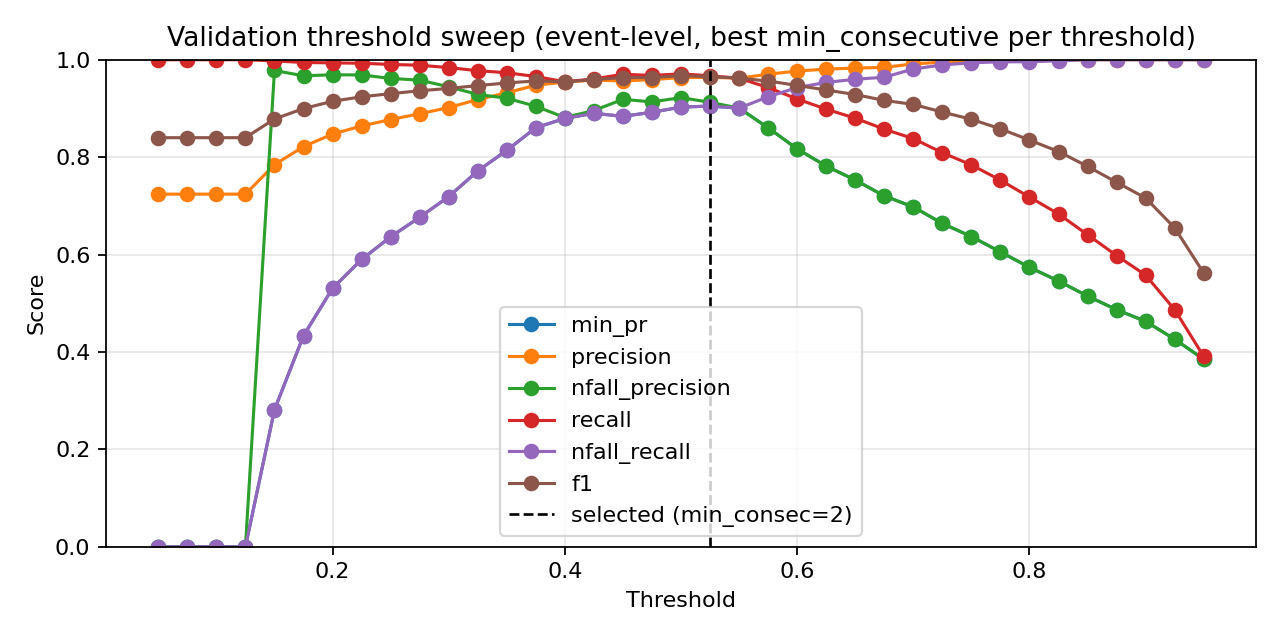

Data behind this chart, as committed beside it:
threshold, min_consecutive, eval_level, precision, nfall_precision, recall, nfall_recall, min_pr, f1, accuracy
0.05, 1, event, 0.724, 0.0, 1.0, 0.0, 0.0, 0.8399, 0.724
0.05, 2, event, 0.724, 0.0, 1.0, 0.0, 0.0, 0.8399, 0.724
0.05, 3, event, 0.724, 0.0, 1.0, 0.0, 0.0, 0.8399, 0.724
0.05, 4, event, 0.724, 0.0, 1.0, 0.0, 0.0, 0.8399, 0.724
0.05, 5, event, 0.724, 0.0, 1.0, 0.0, 0.0, 0.8399, 0.724
0.05, 7, event, 0.724, 0.0, 1.0, 0.0, 0.0, 0.8399, 0.724
0.05, 9, event, 0.724, 0.0, 1.0, 0.0, 0.0, 0.8399, 0.724
0.075, 1, event, 0.724, 0.0, 1.0, 0.0, 0.0, 0.8399, 0.724
0.075, 2, event, 0.724, 0.0, 1.0, 0.0, 0.0, 0.8399, 0.724
0.075, 3, event, 0.724, 0.0, 1.0, 0.0, 0.0, 0.8399, 0.724
0.075, 4, event, 0.724, 0.0, 1.0, 0.0, 0.0, 0.8399, 0.724
0.075, 5, event, 0.724, 0.0, 1.0, 0.0, 0.0, 0.8399, 0.724
0.075, 7, event, 0.724, 0.0, 1.0, 0.0, 0.0, 0.8399, 0.724
0.075, 9, event, 0.724, 0.0, 1.0, 0.0, 0.0, 0.8399, 0.724
0.1, 1, event, 0.724, 0.0, 1.0, 0.0, 0.0, 0.8399, 0.724
0.1, 2, event, 0.724, 0.0, 1.0, 0.0, 0.0, 0.8399, 0.724
0.1, 3, event, 0.724, 0.0, 1.0, 0.0, 0.0, 0.8399, 0.724
0.1, 4, event, 0.724, 0.0, 1.0, 0.0, 0.0, 0.8399, 0.724
0.1, 5, event, 0.724, 0.0, 1.0, 0.0, 0.0, 0.8399, 0.724
0.1, 7, event, 0.724, 0.0, 1.0, 0.0, 0.0, 0.8399, 0.724
0.1, 9, event, 0.724, 0.0, 1.0, 0.0, 0.0, 0.8399, 0.724
0.125, 1, event, 0.724, 0.0, 1.0, 0.0, 0.0, 0.8399, 0.724
0.125, 2, event, 0.724, 0.0, 1.0, 0.0, 0.0, 0.8399, 0.724
0.125, 3, event, 0.724, 0.0, 1.0, 0.0, 0.0, 0.8399, 0.724
0.125, 4, event, 0.724, 0.0, 1.0, 0.0, 0.0, 0.8399, 0.724
0.125, 5, event, 0.724, 0.0, 1.0, 0.0, 0.0, 0.8399, 0.724
0.125, 7, event, 0.724, 0.0, 1.0, 0.0, 0.0, 0.8399, 0.724
0.125, 9, event, 0.724, 0.0, 1.0, 0.0, 0.0, 0.8399, 0.724
0.15, 1, event, 0.7489, 1.0, 1.0, 0.1205, 0.1205, 0.8565, 0.7573
0.15, 2, event, 0.7539, 1.0, 1.0, 0.1438, 0.1438, 0.8597, 0.7637
0.15, 3, event, 0.7581, 1.0, 1.0, 0.1628, 0.1628, 0.8624, 0.769
0.15, 4, event, 0.7646, 1.0, 1.0, 0.1924, 0.1924, 0.8666, 0.7771
0.15, 5, event, 0.7675, 1.0, 1.0, 0.2051, 0.2051, 0.8684, 0.7806
0.15, 7, event, 0.7776, 1.0, 1.0, 0.2495, 0.2495, 0.8749, 0.7929
0.15, 9, event, 0.7845, 0.9779, 0.9976, 0.2812, 0.2812, 0.8783, 0.7999
0.175, 1, event, 0.7651, 1.0, 1.0, 0.1945, 0.1945, 0.8669, 0.7777
0.175, 2, event, 0.7727, 1.0, 1.0, 0.2283, 0.2283, 0.8718, 0.787
0.175, 3, event, 0.7785, 1.0, 1.0, 0.2537, 0.2537, 0.8755, 0.794
0.175, 4, event, 0.7859, 1.0, 1.0, 0.2854, 0.2854, 0.8801, 0.8028
0.175, 5, event, 0.7955, 1.0, 1.0, 0.3256, 0.3256, 0.8861, 0.8139
0.175, 7, event, 0.8113, 0.984, 0.9976, 0.3911, 0.3911, 0.8948, 0.8302
0.175, 9, event, 0.8216, 0.967, 0.9944, 0.4334, 0.4334, 0.8997, 0.8396
0.2, 1, event, 0.78, 1.0, 1.0, 0.26, 0.26, 0.8764, 0.7958
0.2, 2, event, 0.7899, 1.0, 1.0, 0.3023, 0.3023, 0.8826, 0.8075
0.2, 3, event, 0.7944, 0.9935, 0.9992, 0.3214, 0.3214, 0.8851, 0.8121
0.2, 4, event, 0.8082, 0.989, 0.9984, 0.3784, 0.3784, 0.8933, 0.8273
0.2, 5, event, 0.8173, 0.9899, 0.9984, 0.4144, 0.4144, 0.8988, 0.8372
0.2, 7, event, 0.8341, 0.9827, 0.9968, 0.4799, 0.4799, 0.9082, 0.8541
0.2, 9, event, 0.8474, 0.9691, 0.9936, 0.5307, 0.5307, 0.9147, 0.8658
0.225, 1, event, 0.7945, 1.0, 1.0, 0.3214, 0.3214, 0.8855, 0.8127
0.225, 2, event, 0.8057, 0.9943, 0.9992, 0.3679, 0.3679, 0.8921, 0.825
0.225, 3, event, 0.8158, 0.9948, 0.9992, 0.408, 0.408, 0.8982, 0.8361
0.225, 4, event, 0.8304, 0.991, 0.9984, 0.4651, 0.4651, 0.9067, 0.8512
0.225, 5, event, 0.8389, 0.9916, 0.9984, 0.4968, 0.4968, 0.9117, 0.86
0.225, 7, event, 0.8536, 0.9812, 0.996, 0.5518, 0.5518, 0.9193, 0.8734
0.225, 9, event, 0.864, 0.9688, 0.9927, 0.5899, 0.5899, 0.9239, 0.8816
0.25, 1, event, 0.8101, 1.0, 1.0, 0.3848, 0.3848, 0.8951, 0.8302
0.25, 2, event, 0.8212, 0.9951, 0.9992, 0.4292, 0.4292, 0.9015, 0.8419
0.25, 3, event, 0.8333, 0.9956, 0.9992, 0.4757, 0.4757, 0.9088, 0.8547
0.25, 4, event, 0.844, 0.9919, 0.9984, 0.5159, 0.5159, 0.9147, 0.8652
... 199 more rows
